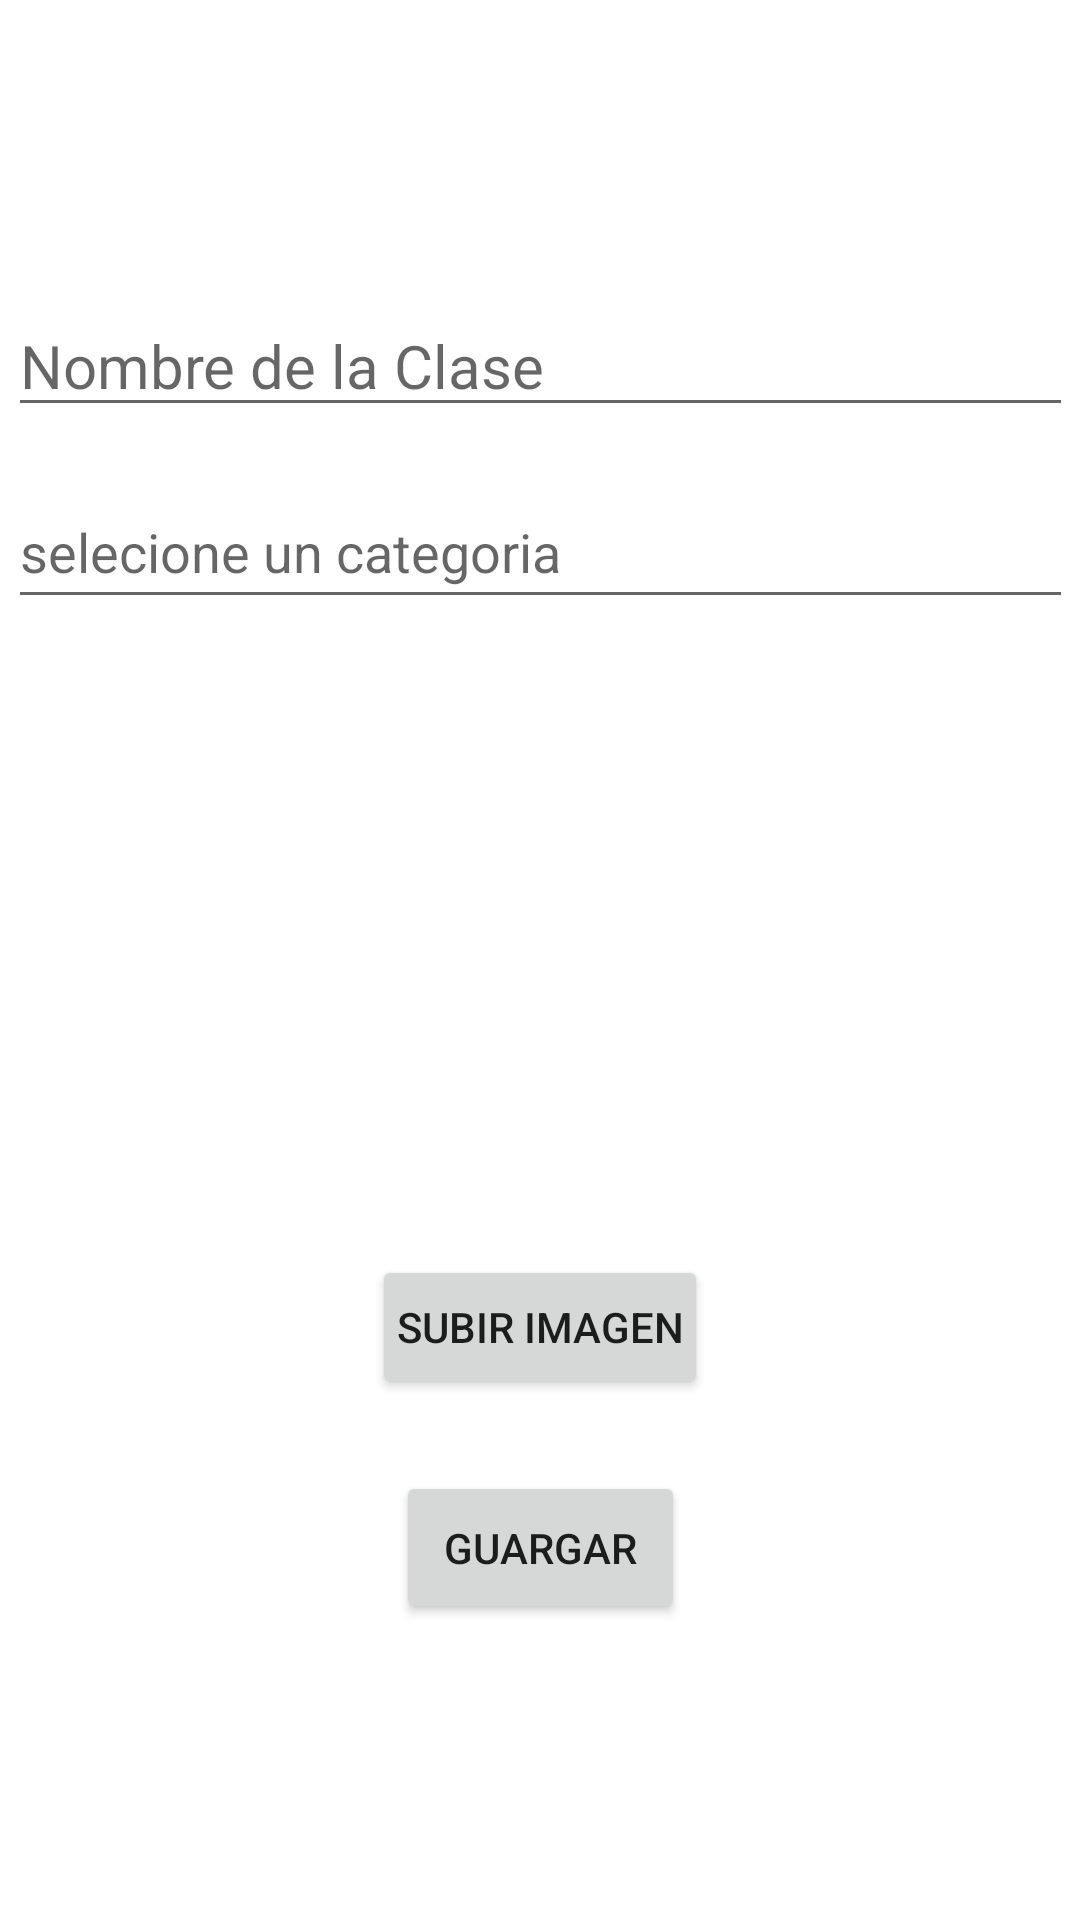

This screen was rendered from an Android layout file. Write that file and the resources it references.
<!-- AndroidManifest.xml: application theme Theme.TotalFocus -->
<!-- res/layout/activity_course.xml -->
<?xml version="1.0" encoding="utf-8"?>
<androidx.constraintlayout.widget.ConstraintLayout xmlns:android="http://schemas.android.com/apk/res/android"
    xmlns:app="http://schemas.android.com/apk/res-auto"
    xmlns:tools="http://schemas.android.com/tools"
    android:layout_width="match_parent"
    android:layout_height="match_parent"
    android:orientation="vertical"
    android:gravity="center">

    <LinearLayout
        android:layout_width="wrap_content"
        android:layout_height="match_parent"
        android:gravity="center"
        android:orientation="vertical"
        app:layout_constraintEnd_toEndOf="parent"
        app:layout_constraintStart_toStartOf="parent">

        <EditText
            android:id="@+id/et_title_course"
            android:layout_width="wrap_content"
            android:layout_height="wrap_content"
            android:ems="15"
            android:hint="@string/label_title_course"
            android:inputType="textPersonName"
            android:textSize="20sp"
            app:layout_constraintEnd_toEndOf="parent"
            app:layout_constraintStart_toStartOf="parent"
            app:layout_constraintTop_toTopOf="parent"/>

        <MultiAutoCompleteTextView
            android:id="@+id/mactv_category_course"
            android:layout_width="match_parent"
            android:layout_height="wrap_content"
            android:layout_marginTop="16dp"
            android:ems="16"
            android:hint="@string/label_select_category"
            android:minHeight="48dp"
            app:flow_verticalAlign="center"
            app:layout_constraintEnd_toEndOf="parent"
            app:layout_constraintStart_toStartOf="parent"
            app:layout_constraintTop_toBottomOf="@+id/editTextTextPersonName6" />

        <ImageView
            android:id="@+id/iv_course_preview"
            android:layout_width="180dp"
            android:layout_height="180dp"
            android:layout_marginTop="16dp"
            android:maxWidth="180dp"
            android:maxHeight="180dp"
            app:layout_constraintEnd_toEndOf="parent"
            app:layout_constraintStart_toStartOf="parent"
            app:layout_constraintTop_toBottomOf="@+id/multiAutoCompleteTextView2"
            app:srcCompat="@drawable/ic_image_search" />

        <Button
            android:id="@+id/btn_add_image"
            android:layout_width="wrap_content"
            android:layout_height="wrap_content"
            android:layout_marginTop="16dp"
            android:padding="8dp"
            android:text="@string/label_load_image"
            app:layout_constraintEnd_toEndOf="parent"
            app:layout_constraintStart_toStartOf="parent"
            app:layout_constraintTop_toBottomOf="@+id/imageView2" />

        <Button
            android:id="@+id/btn_save_course"
            android:layout_width="wrap_content"
            android:layout_height="wrap_content"
            android:layout_marginTop="24dp"
            android:padding="16dp"
            android:text="@string/label_save"
            app:layout_constraintEnd_toEndOf="parent"
            app:layout_constraintStart_toStartOf="parent"
            app:layout_constraintTop_toBottomOf="@+id/button" />


    </LinearLayout>

</androidx.constraintlayout.widget.ConstraintLayout>
<!-- resources referenced by this layout -->
<resources>
  <string name="label_load_image">subir imagen</string>
  <string name="label_save">Guargar</string>
  <string name="label_select_category">selecione un categoria</string>
  <string name="label_title_course">Nombre de la Clase</string>
  <style name="Theme.TotalFocus" parent="Theme.MaterialComponents.DayNight.DarkActionBar">
          
          <item name="colorPrimary">@color/teal_500</item>
          <item name="colorPrimaryVariant">@color/teal_700</item>
          <item name="colorOnPrimary">@color/white</item>
          
          <item name="colorSecondary">@color/cyan_700</item>
          <item name="colorSecondaryVariant">@color/cyan_900</item>
          <item name="colorOnSecondary">@color/gray_200</item>
          
          <item name="android:statusBarColor" tools:targetApi="l">?attr/colorPrimaryVariant</item>
          
      </style>
  <color name="teal_500">#009688</color>
  <color name="teal_700">#FF018786</color>
  <color name="white">#FFFFFFFF</color>
  <color name="cyan_700">#0097A7</color>
  <color name="cyan_900">#006064</color>
  <color name="gray_200">#EEEEEE</color>
</resources>
